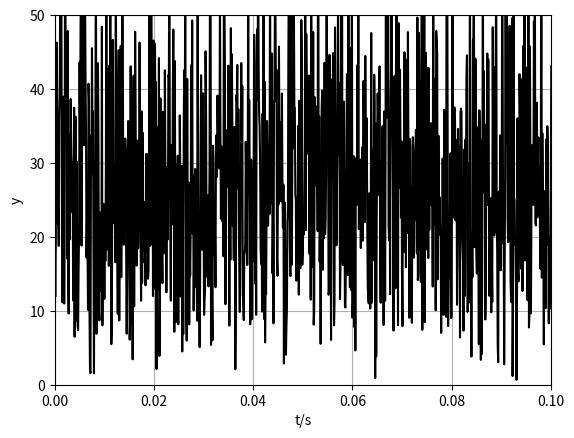

Write Python code to recreate this figure.
import numpy as np
import matplotlib.pyplot as plt

def signal_xHz(A, fi, time_s, sample):
    return A * np.sin(np.linspace(0, fi * time_s * 2 * np.pi , sample* time_s))

fs = 10000
hz1 = signal_xHz(A=1, fi=20000000,time_s=10,sample=fs)

def add_noise(data):
    wn = np.random.normal(0,1,len(data))
    data_noise = np.where(data != 0.0, data.astype('float64') + 0.1 * wn, 0.0).astype(np.float32)
    return data_noise

x_n = add_noise(hz1)


x = np.arange(0, 10, 1/fs)
hz_fft = np.fft.fft(hz1)
xnf = np.fft.fft(x_n)

hz_fft = abs(hz_fft)
hzn_fft = abs(xnf)

plt.xlabel('t/s')
plt.ylabel('y')
plt.grid()
plt.plot(x, hzn_fft, 'k')
plt.axis([-0, 0.1, 0, 50])
plt.show()





